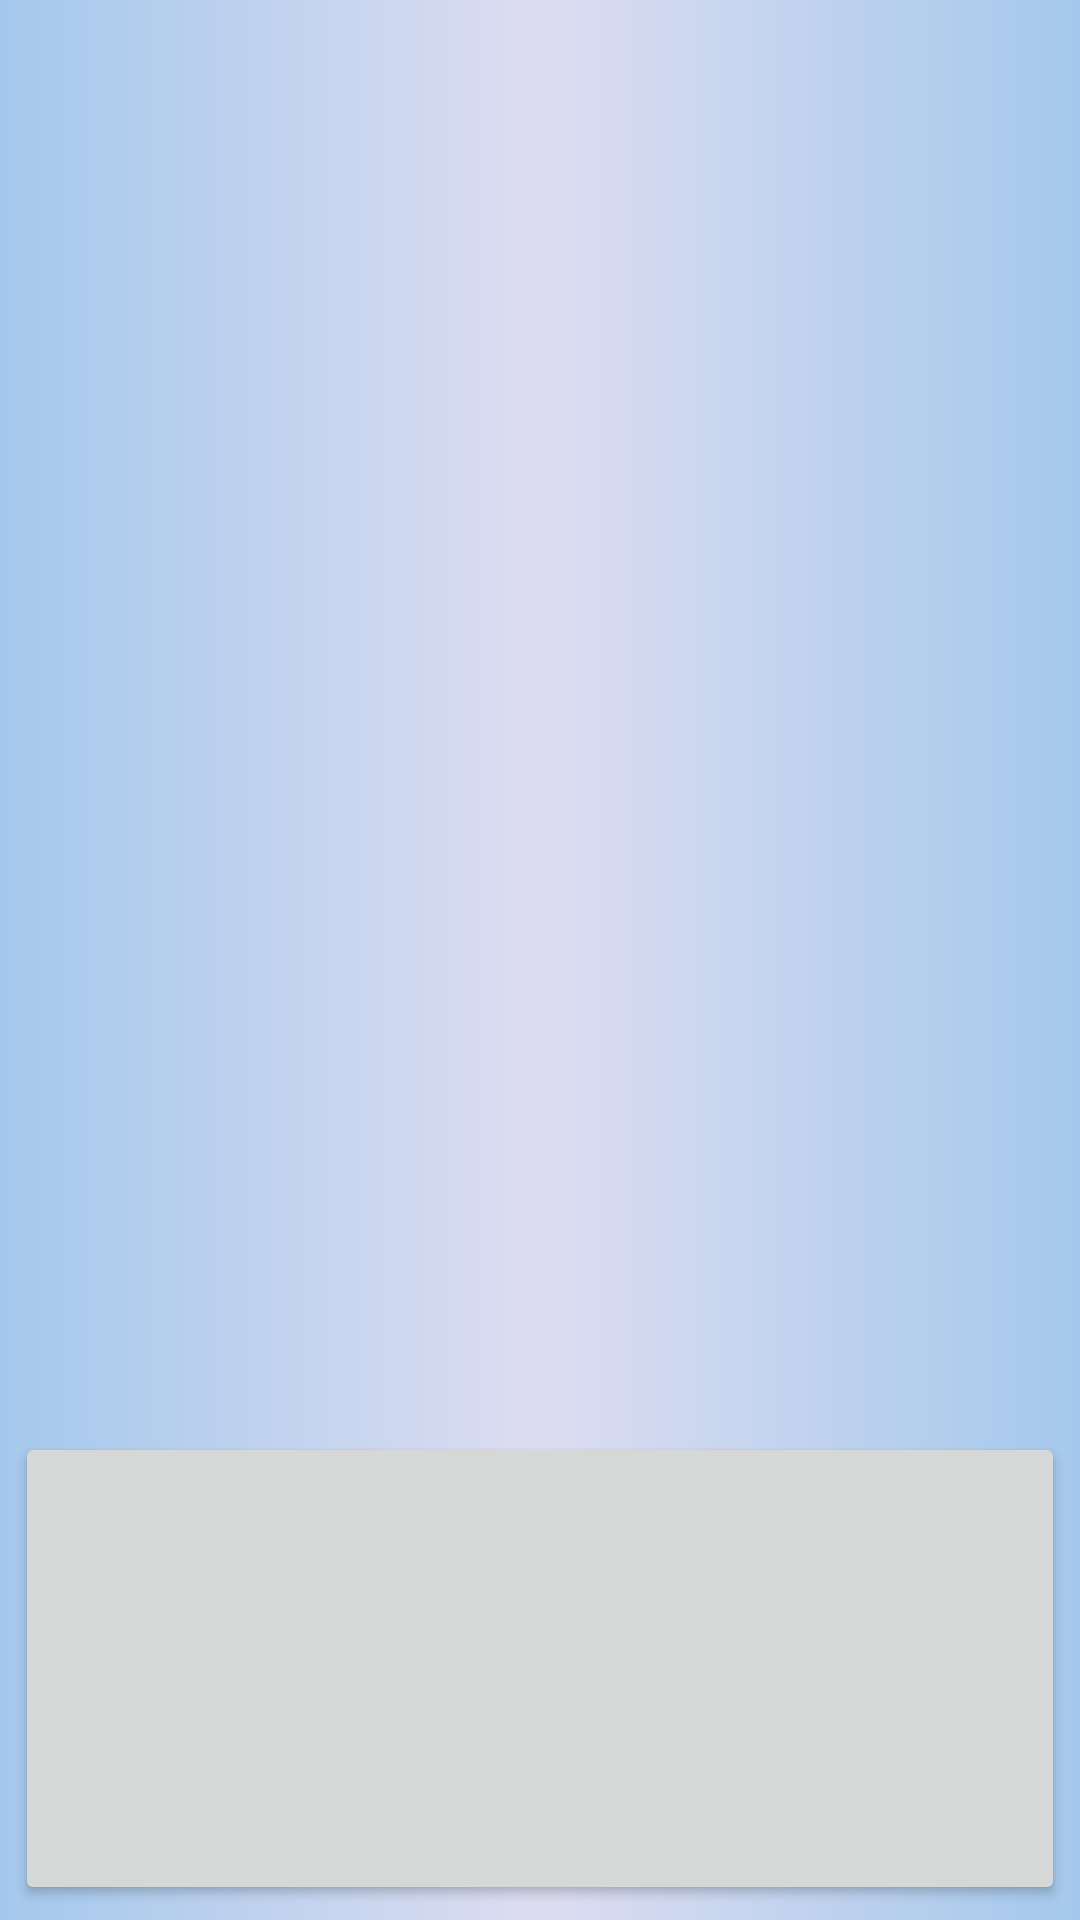

Write the Android layout XML for this screen, with the resource values it uses.
<!-- AndroidManifest.xml: application theme AppTheme -->
<!-- res/layout/popup.xml -->
<LinearLayout
    xmlns:android="http://schemas.android.com/apk/res/android"
    android:layout_width="match_parent"
    android:layout_height="wrap_content"
    android:padding="5dp"
    android:background="@drawable/blue_gradient_background"
    android:orientation="vertical">

    <ImageView
        android:id="@+id/imgPopupPic"
        android:layout_width="match_parent"
        android:layout_height="wrap_content"
        android:layout_weight="3"
        />
    <Button
        android:id="@+id/btnPopupClose"
        android:layout_width="match_parent"
        android:layout_height="0dp"
        android:layout_weight="1"
        />


</LinearLayout>
<!-- resources referenced by this layout -->
<resources>
  <!-- drawable blue_gradient_background (drawable) -->
  <?xml version="1.0" encoding="UTF-8"?>
  <shape
      xmlns:android="http://schemas.android.com/apk/res/android">
      <gradient
          android:startColor="#A4C8EC"
          android:centerColor="#DDDDF1"
          android:endColor="#A4C8EC" />
  </shape>
  <style name="AppTheme" parent="Theme.AppCompat.Light.DarkActionBar">
          
      </style>
</resources>
